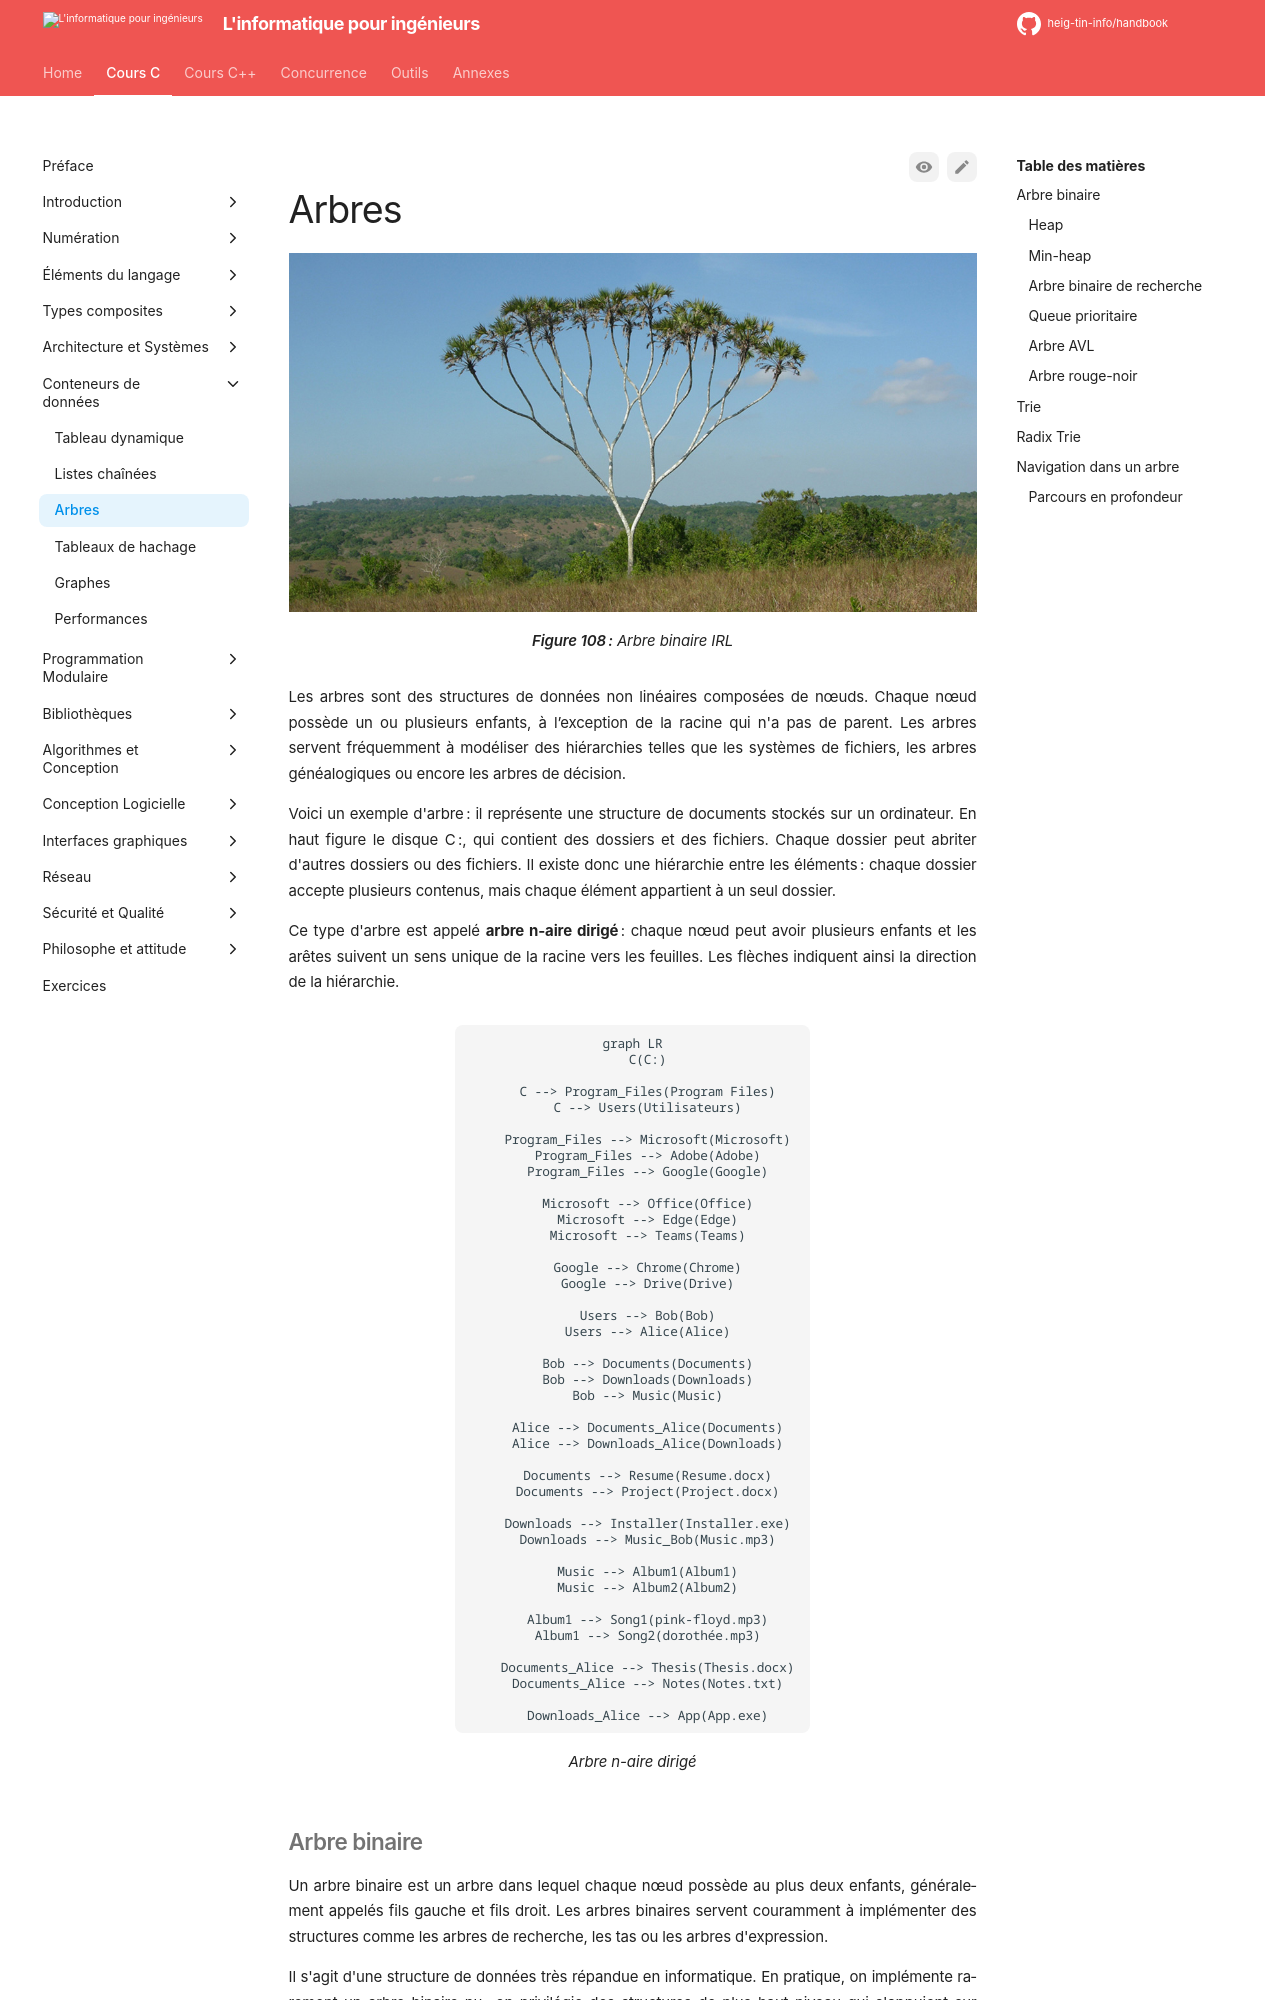

repository: heig-tin-info/handbook · page: course-c/27-data-structures/trees/index.html · generator: mkdocs

# Arbres

![Arbre binaire IRL](/assets/images/binary-tree.jpg)

Figure: Arbre binaire IRL {#fig:binary-tree}

Les arbres #[arbres] sont des structures de données non linéaires composées de nœuds. Chaque nœud possède un ou plusieurs enfants, à l’exception de la racine qui n'a pas de parent. Les arbres servent fréquemment à modéliser des hiérarchies telles que les systèmes de fichiers, les arbres généalogiques ou encore les arbres de décision.

Voici un exemple d'arbre : il représente une structure de documents stockés sur un ordinateur. En haut figure le disque C:, qui contient des dossiers et des fichiers. Chaque dossier peut abriter d'autres dossiers ou des fichiers. Il existe donc une hiérarchie #[hiérarchie] entre les éléments : chaque dossier accepte plusieurs contenus, mais chaque élément appartient à un seul dossier.

Ce type d'arbre est appelé **arbre n-aire dirigé** : chaque nœud peut avoir plusieurs enfants et les arêtes suivent un sens unique de la racine vers les feuilles. Les flèches indiquent ainsi la direction de la hiérarchie.

```mermaid
graph LR
    C(C:)

    C --> Program_Files(Program Files)
    C --> Users(Utilisateurs)

    Program_Files --> Microsoft(Microsoft)
    Program_Files --> Adobe(Adobe)
    Program_Files --> Google(Google)

    Microsoft --> Office(Office)
    Microsoft --> Edge(Edge)
    Microsoft --> Teams(Teams)

    Google --> Chrome(Chrome)
    Google --> Drive(Drive)

    Users --> Bob(Bob)
    Users --> Alice(Alice)

    Bob --> Documents(Documents)
    Bob --> Downloads(Downloads)
    Bob --> Music(Music)

    Alice --> Documents_Alice(Documents)
    Alice --> Downloads_Alice(Downloads)

    Documents --> Resume(Resume.docx)
    Documents --> Project(Project.docx)

    Downloads --> Installer(Installer.exe)
    Downloads --> Music_Bob(Music.mp3)

    Music --> Album1(Album1)
    Music --> Album2(Album2)

    Album1 --> Song1(pink-floyd.mp3)
    Album1 --> Song2(dorothée.mp3)

    Documents_Alice --> Thesis(Thesis.docx)
    Documents_Alice --> Notes(Notes.txt)

    Downloads_Alice --> App(App.exe)
```

Figure: Arbre n-aire dirigé
